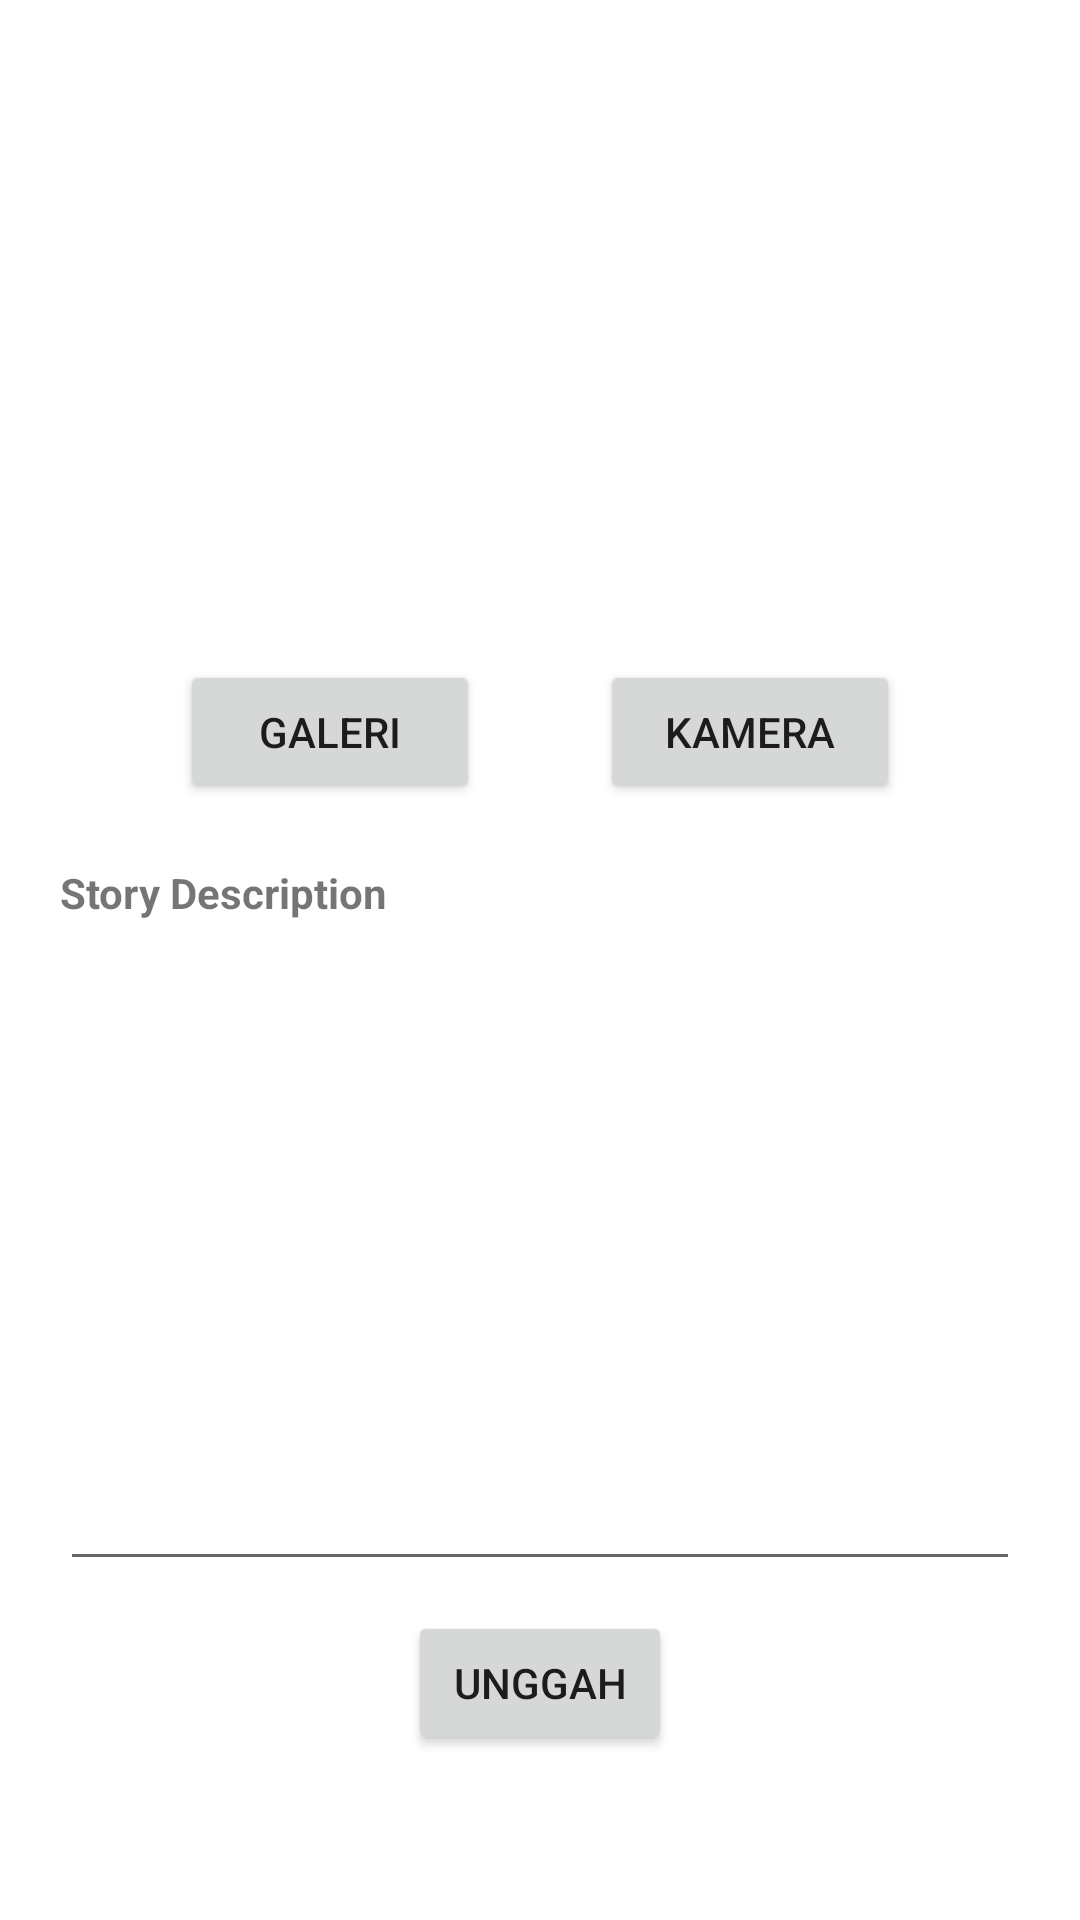

Produce the Android XML layout that renders to this screen, including the resource entries it uses.
<!-- AndroidManifest.xml: application theme Theme.AppStory -->
<!-- res/layout/activity_add.xml -->
<?xml version="1.0" encoding="utf-8"?>
<androidx.constraintlayout.widget.ConstraintLayout xmlns:android="http://schemas.android.com/apk/res/android"
    xmlns:app="http://schemas.android.com/apk/res-auto"
    xmlns:tools="http://schemas.android.com/tools"
    android:layout_width="match_parent"
    android:layout_height="match_parent"
    tools:context=".AddActivity">
    <ProgressBar
        android:id="@+id/progressIndicator"
        android:layout_width="wrap_content"
        android:layout_height="wrap_content"
        android:layout_marginTop="10dp"
        app:layout_constraintTop_toBottomOf="@id/ed_add_description"
        app:layout_constraintStart_toStartOf="parent"
        app:layout_constraintEnd_toEndOf="parent"
        android:visibility="gone"
        tools:visibility="visible"/>
    <ImageView
        android:id="@+id/iv_preview"
        android:layout_width="180dp"
        android:layout_height="180dp"
        android:layout_marginTop="20dp"
        app:layout_constraintTop_toTopOf="parent"
        app:layout_constraintStart_toStartOf="parent"
        app:layout_constraintEnd_toEndOf="parent"
        android:src="@drawable/ic_image"/>

    <LinearLayout
        android:id="@+id/button"
        android:layout_width="match_parent"
        android:layout_height="wrap_content"
        android:layout_marginTop="20dp"
        app:layout_constraintTop_toBottomOf="@id/iv_preview"
        app:layout_constraintStart_toStartOf="parent"
        app:layout_constraintEnd_toEndOf="parent"
        android:orientation="horizontal"
        android:gravity="center_horizontal">
        <Button
            android:id="@+id/btn_gallery"
            android:layout_width="100dp"
            android:layout_height="wrap_content"
            android:text="@string/gallery"
            android:layout_marginEnd="20dp"/>
        <Button
            android:id="@+id/btn_camera"
            android:layout_width="100dp"
            android:layout_height="wrap_content"
            android:text="@string/camera"
            android:layout_marginStart="20dp"/>
    </LinearLayout>
    <TextView
        android:id="@+id/tv_user_desc"
        android:layout_width="match_parent"
        android:layout_height="wrap_content"
        android:layout_margin="20dp"
        app:layout_constraintTop_toBottomOf="@id/button"
        app:layout_constraintStart_toStartOf="parent"
        app:layout_constraintEnd_toEndOf="parent"
        android:text="@string/user_desc"
        android:textStyle="bold"/>
    <com.google.android.material.textfield.TextInputEditText
        android:id="@+id/ed_add_description"
        android:layout_width="match_parent"
        android:layout_height="200dp"
        android:layout_margin="20dp"
        app:layout_constraintTop_toBottomOf="@id/tv_user_desc"
        app:layout_constraintStart_toStartOf="parent"
        app:layout_constraintEnd_toEndOf="parent"/>
    <Button
        android:id="@+id/button_add"
        android:layout_width="wrap_content"
        android:layout_height="wrap_content"
        android:text="@string/upload"
        android:layout_marginTop="10dp"
        app:layout_constraintTop_toBottomOf="@id/ed_add_description"
        app:layout_constraintStart_toStartOf="parent"
        app:layout_constraintEnd_toEndOf="parent" />
</androidx.constraintlayout.widget.ConstraintLayout>
<!-- resources referenced by this layout -->
<resources>
  <string name="camera">Kamera</string>
  <string name="gallery">Galeri</string>
  <string name="upload">Unggah</string>
  <string name="user_desc">Story Description</string>
  <style name="Theme.AppStory" parent="Theme.MaterialComponents.DayNight.DarkActionBar">
          
          <item name="colorPrimary">@color/purple_500</item>
          <item name="colorPrimaryVariant">@color/purple_700</item>
          <item name="colorOnPrimary">@color/white</item>
          
          <item name="colorSecondary">@color/teal_200</item>
          <item name="colorSecondaryVariant">@color/teal_700</item>
          <item name="colorOnSecondary">@color/black</item>
          
          <item name="android:statusBarColor">?attr/colorPrimaryVariant</item>
          
  
          <item name="android:windowActivityTransitions">true</item>
          <item name="android:windowEnterTransition">@android:transition/move</item>
          <item name="android:windowExitTransition">@android:transition/move</item>
      </style>
  <!-- not gathered from this repository: default colours our renderer supplied (Android Studio template values) -->
  <color name="purple_500">#FF6200EE</color>
  <color name="purple_700">#FF3700B3</color>
  <color name="teal_200">#FF03DAC5</color>
  <color name="teal_700">#FF018786</color>
  <color name="black">#FF000000</color>
  <color name="white">#FFFFFFFF</color>
</resources>
